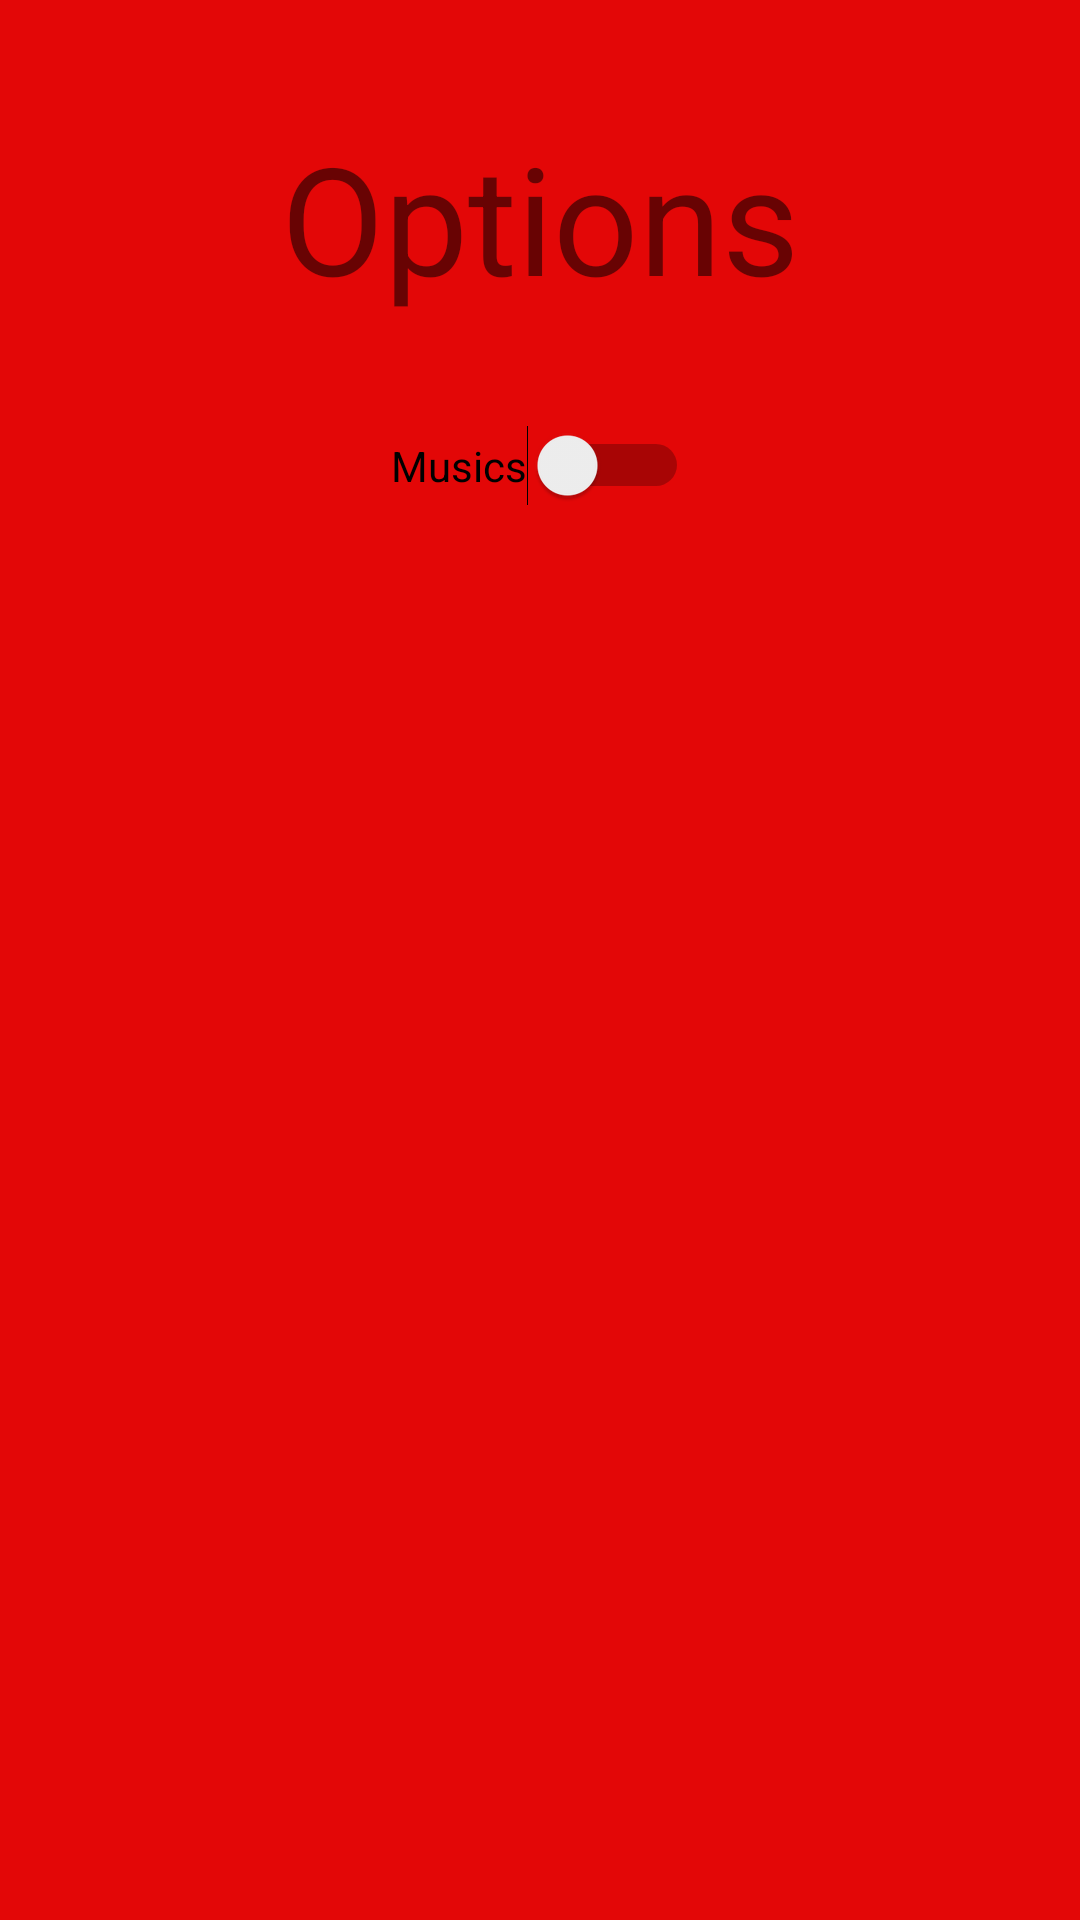

Android layout source for this screen:
<!-- AndroidManifest.xml: application theme AppTheme -->
<!-- res/layout/customization.xml -->
<?xml version="1.0" encoding="utf-8"?>
<RelativeLayout xmlns:android="http://schemas.android.com/apk/res/android"
    xmlns:tools="http://schemas.android.com/tools"
    android:layout_width="match_parent"
    android:layout_height="match_parent"
    android:paddingBottom="@dimen/activity_vertical_margin"
    android:paddingLeft="@dimen/activity_horizontal_margin"
    android:paddingRight="@dimen/activity_horizontal_margin"
    android:paddingTop="@dimen/activity_vertical_margin"
    tools:context=".Customize"
    android:background="#e30707">



    <TextView
        android:layout_width="wrap_content"
        android:layout_height="wrap_content"
        android:text="Options"
        android:id="@+id/textView"
        android:layout_alignParentTop="true"
        android:layout_centerHorizontal="true"
        android:layout_marginTop="39dp"
        android:textSize="50dp" />

    <Switch
        android:layout_width="wrap_content"
        android:layout_height="wrap_content"
        android:text="Musics"
        android:id="@+id/Musicswitch"
        android:layout_below="@+id/textView"
        android:layout_centerHorizontal="true"
        android:layout_marginTop="36dp"
        android:checked="false" />
</RelativeLayout>
<!-- resources referenced by this layout -->
<resources>
  <style name="AppTheme" parent="Theme.AppCompat.Light.DarkActionBar">
          
          <item name="colorPrimary">@color/colorPrimary</item>
          <item name="colorPrimaryDark">@color/colorPrimaryDark</item>
          <item name="colorAccent">@color/colorAccent</item>
      </style>
  <!-- not gathered from this repository: default colours our renderer supplied (Android Studio template values) -->
  <color name="colorPrimary">#FF6200EE</color>
  <color name="colorPrimaryDark">#FF3700B3</color>
  <color name="colorAccent">#FF03DAC5</color>
</resources>
